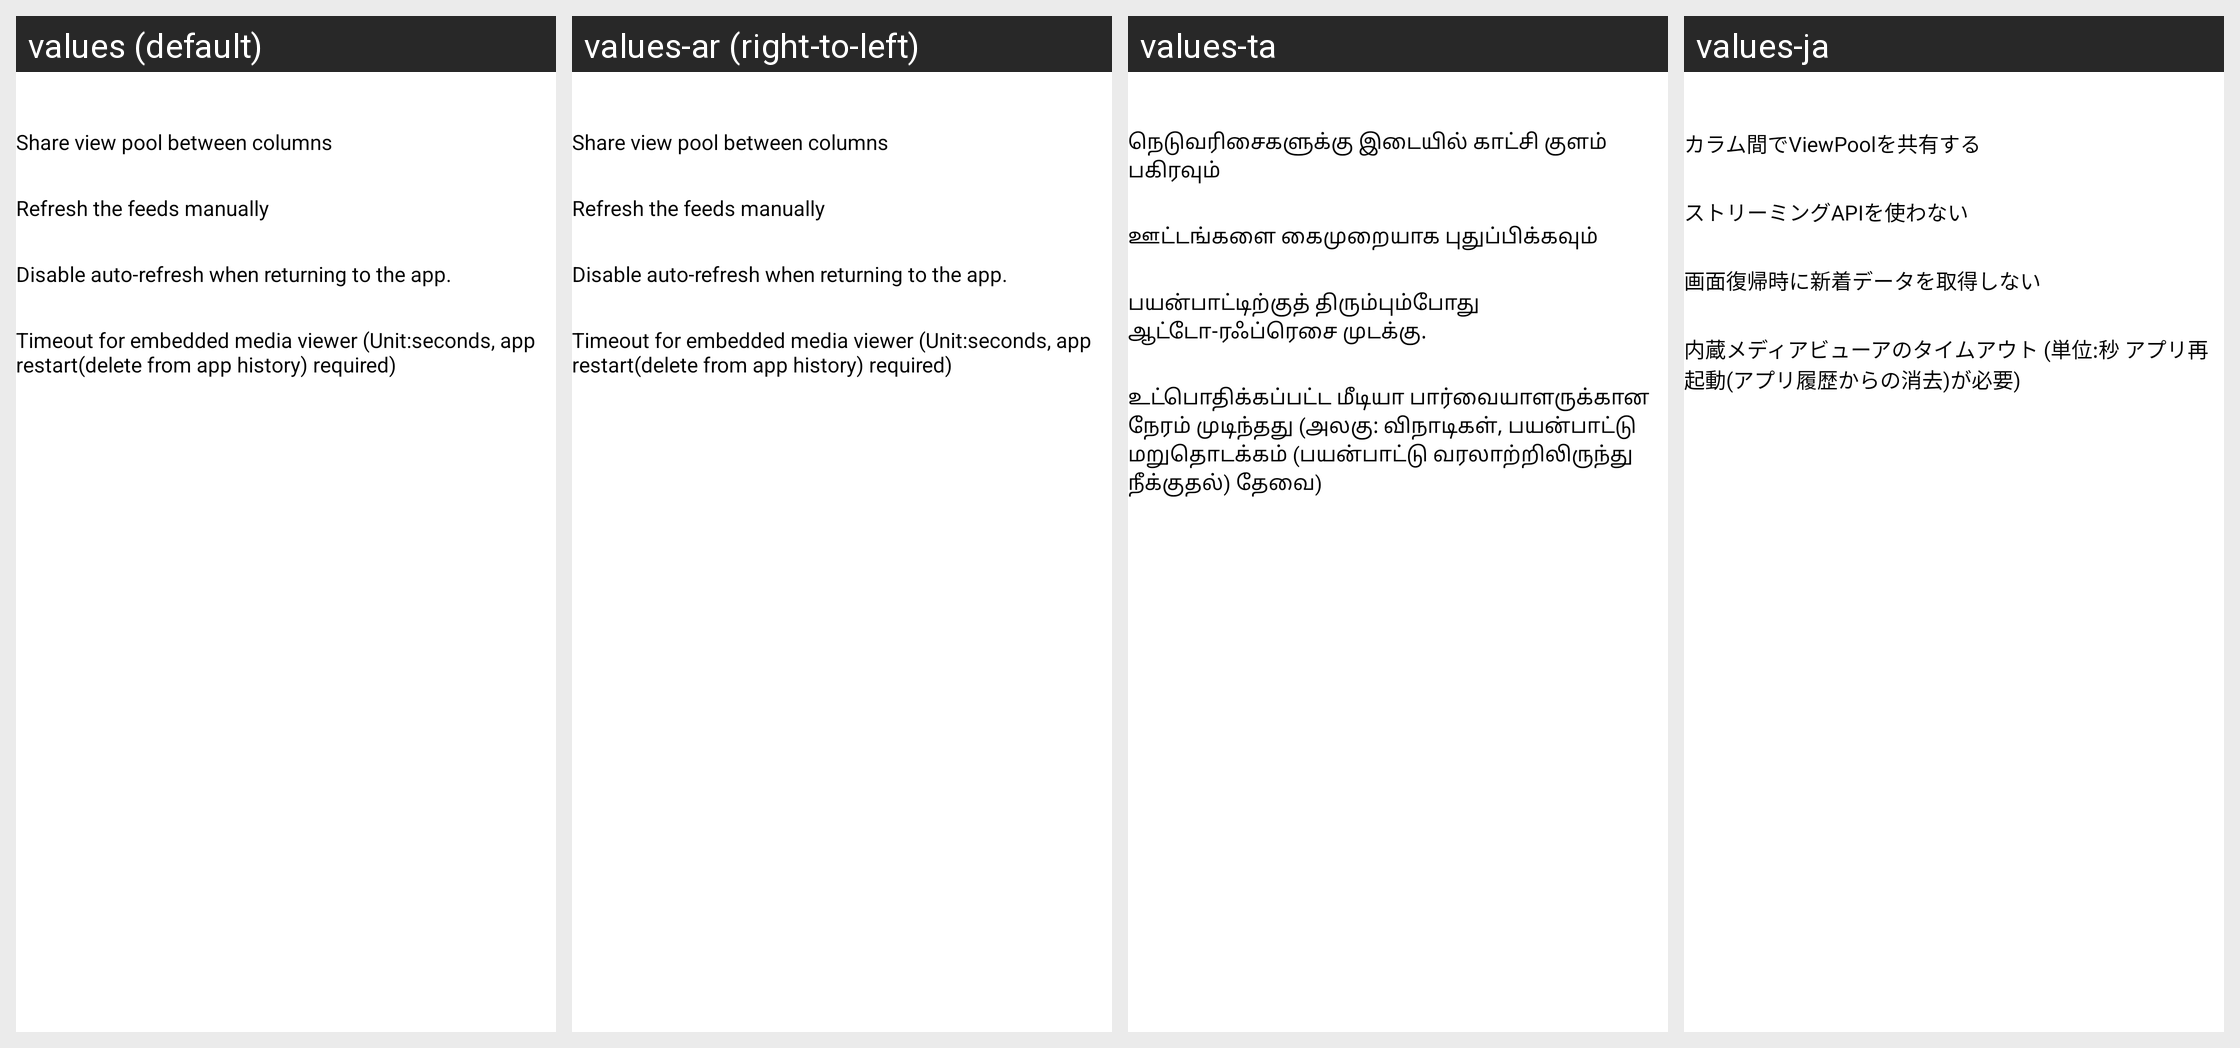

Locale-by-locale string values for the Android screen shown in this grid:
Android screen res/layout/act_app_setting_performance.xml rendered under 4 locales, left to right: values (default), values-ar (right-to-left), values-ta, values-ja. Device: Nexus 5 (rendered at 1080×1920; each locale shown at half size, 540×960, under a caption strip naming it); theme Theme.App.Starting.
Other locales in the repository, not shown: values-bg, values-ca, values-cn, values-cy, values-de, values-fr, values-he, values-hu, values-iw, values-kab, values-kn, values-ko, values-lv, values-nb-rNO, values-nl, values-pl, values-pt, values-pt-rBR, values-ru, values-tr, values-zh-rCN, values-zh-rTW.
Strings drawn on this screen, with the default value and each locale's value (text and hints the layout hard-codes, and strings that could not be matched under every locale, appear in the picture but are not listed):

share_view_pool
  values: Share view pool between columns
  values-ar: Share view pool between columns  [not translated; the default value is used]
  values-ta: நெடுவரிசைகளுக்கு இடையில் காட்சி குளம் பகிரவும்
  values-ja: カラム間でViewPoolを共有する

dont_use_streaming_api
  values: Refresh the feeds manually
  values-ar: Refresh the feeds manually  [not translated; the default value is used]
  values-ta: ஊட்டங்களை கைமுறையாக புதுப்பிக்கவும்
  values-ja: ストリーミングAPIを使わない

dont_refresh_on_activity_resume
  values: Disable auto-refresh when returning to the app.
  values-ar: Disable auto-refresh when returning to the app.  [not translated; the default value is used]
  values-ta: பயன்பாட்டிற்குத் திரும்பும்போது ஆட்டோ-ரஃப்ரெசை முடக்கு.
  values-ja: 画面復帰時に新着データを取得しない

timeout_for_embed_media_viewer
  values: Timeout for embedded media viewer (Unit:seconds, app restart(delete from app history) required)
  values-ar: Timeout for embedded media viewer (Unit:seconds, app restart(delete from app history) required)  [not translated; the default value is used]
  values-ta: உட்பொதிக்கப்பட்ட மீடியா பார்வையாளருக்கான நேரம் முடிந்தது (அலகு: விநாடிகள், பயன்பாட்டு மறுதொடக்கம் (பயன்பாட்டு வரலாற்றிலிருந்து நீக்குதல்) தேவை)
  values-ja: 内蔵メディアビューアのタイムアウト (単位:秒 アプリ再起動(アプリ履歴からの消去)が必要)
